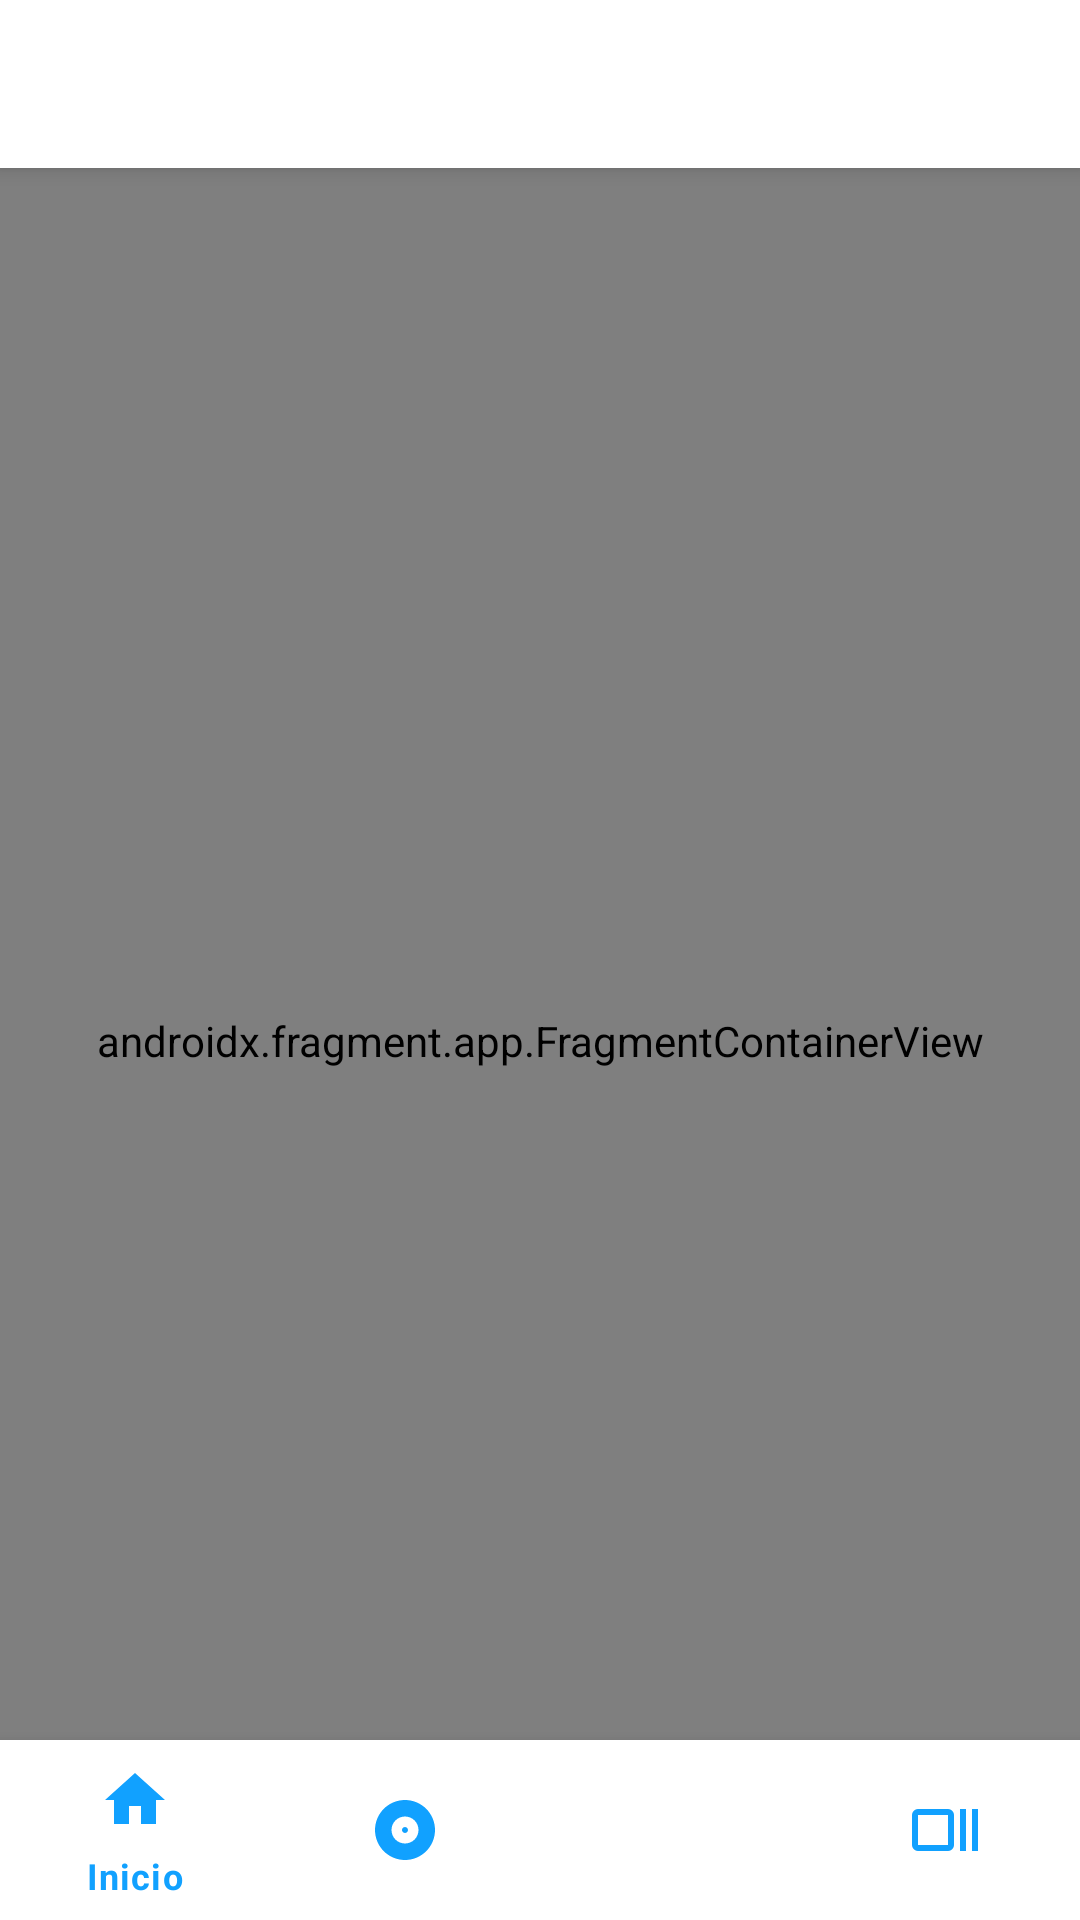

Here is an Android app screen rendered from its layout file. Give the layout XML and the strings, colors and styles it references.
<!-- AndroidManifest.xml: activity theme Theme.VinilosApp.NoActionBar -->
<!-- res/layout/activity_main.xml -->
<?xml version="1.0" encoding="utf-8"?>
<androidx.constraintlayout.widget.ConstraintLayout xmlns:android="http://schemas.android.com/apk/res/android"
    xmlns:app="http://schemas.android.com/apk/res-auto"
    xmlns:tools="http://schemas.android.com/tools"
    android:layout_width="match_parent"
    android:layout_height="match_parent"
    tools:context=".view.MainActivity">

    <androidx.appcompat.widget.Toolbar
        android:id="@+id/my_toolbar"
        android:layout_width="match_parent"
        android:layout_height="?attr/actionBarSize"
        android:background="?attr/colorPrimary"
        android:elevation="4dp"
        android:theme="@style/ThemeOverlay.AppCompat.ActionBar"
        app:layout_constraintTop_toTopOf="parent"
        app:popupTheme="@style/ThemeOverlay.AppCompat.Light"
        app:titleTextColor="@color/white"
        app:itemIconTint="@color/white"/>

    <androidx.fragment.app.FragmentContainerView
        android:id="@+id/nav_host_fragment"
        android:name="androidx.navigation.fragment.NavHostFragment"
        android:layout_width="match_parent"
        android:layout_height="match_parent"
        android:layout_marginTop="54dp"
        app:defaultNavHost="true"
        app:layout_constraintTop_toBottomOf="@+id/my_toolbar"
        app:navGraph="@navigation/nav_graph"
        tools:layout_editor_absoluteX="0dp" />

    <com.google.android.material.bottomnavigation.BottomNavigationView
        android:id="@+id/bottomNav"
        android:layout_width="match_parent"
        android:layout_height="60dp"
        android:layout_alignParentBottom="true"
        android:scrollIndicators="left"
        app:layout_constraintBottom_toBottomOf="parent"
        app:layout_constraintEnd_toEndOf="parent"
        app:layout_constraintHorizontal_bias="0.0"
        app:layout_constraintStart_toStartOf="parent"
        app:menu="@menu/menu_bottom"
        app:itemTextColor="@color/primary"
        app:itemIconTint="@color/primary"/>

</androidx.constraintlayout.widget.ConstraintLayout>
<!-- resources referenced by this layout -->
<resources>
  <color name="primary">#11A1FF</color>
  <color name="white">#FFFFFFFF</color>
  <style name="Theme.VinilosApp.NoActionBar">
          <item name="windowActionBar">false</item>
          <item name="windowNoTitle">true</item>
      </style>
</resources>
